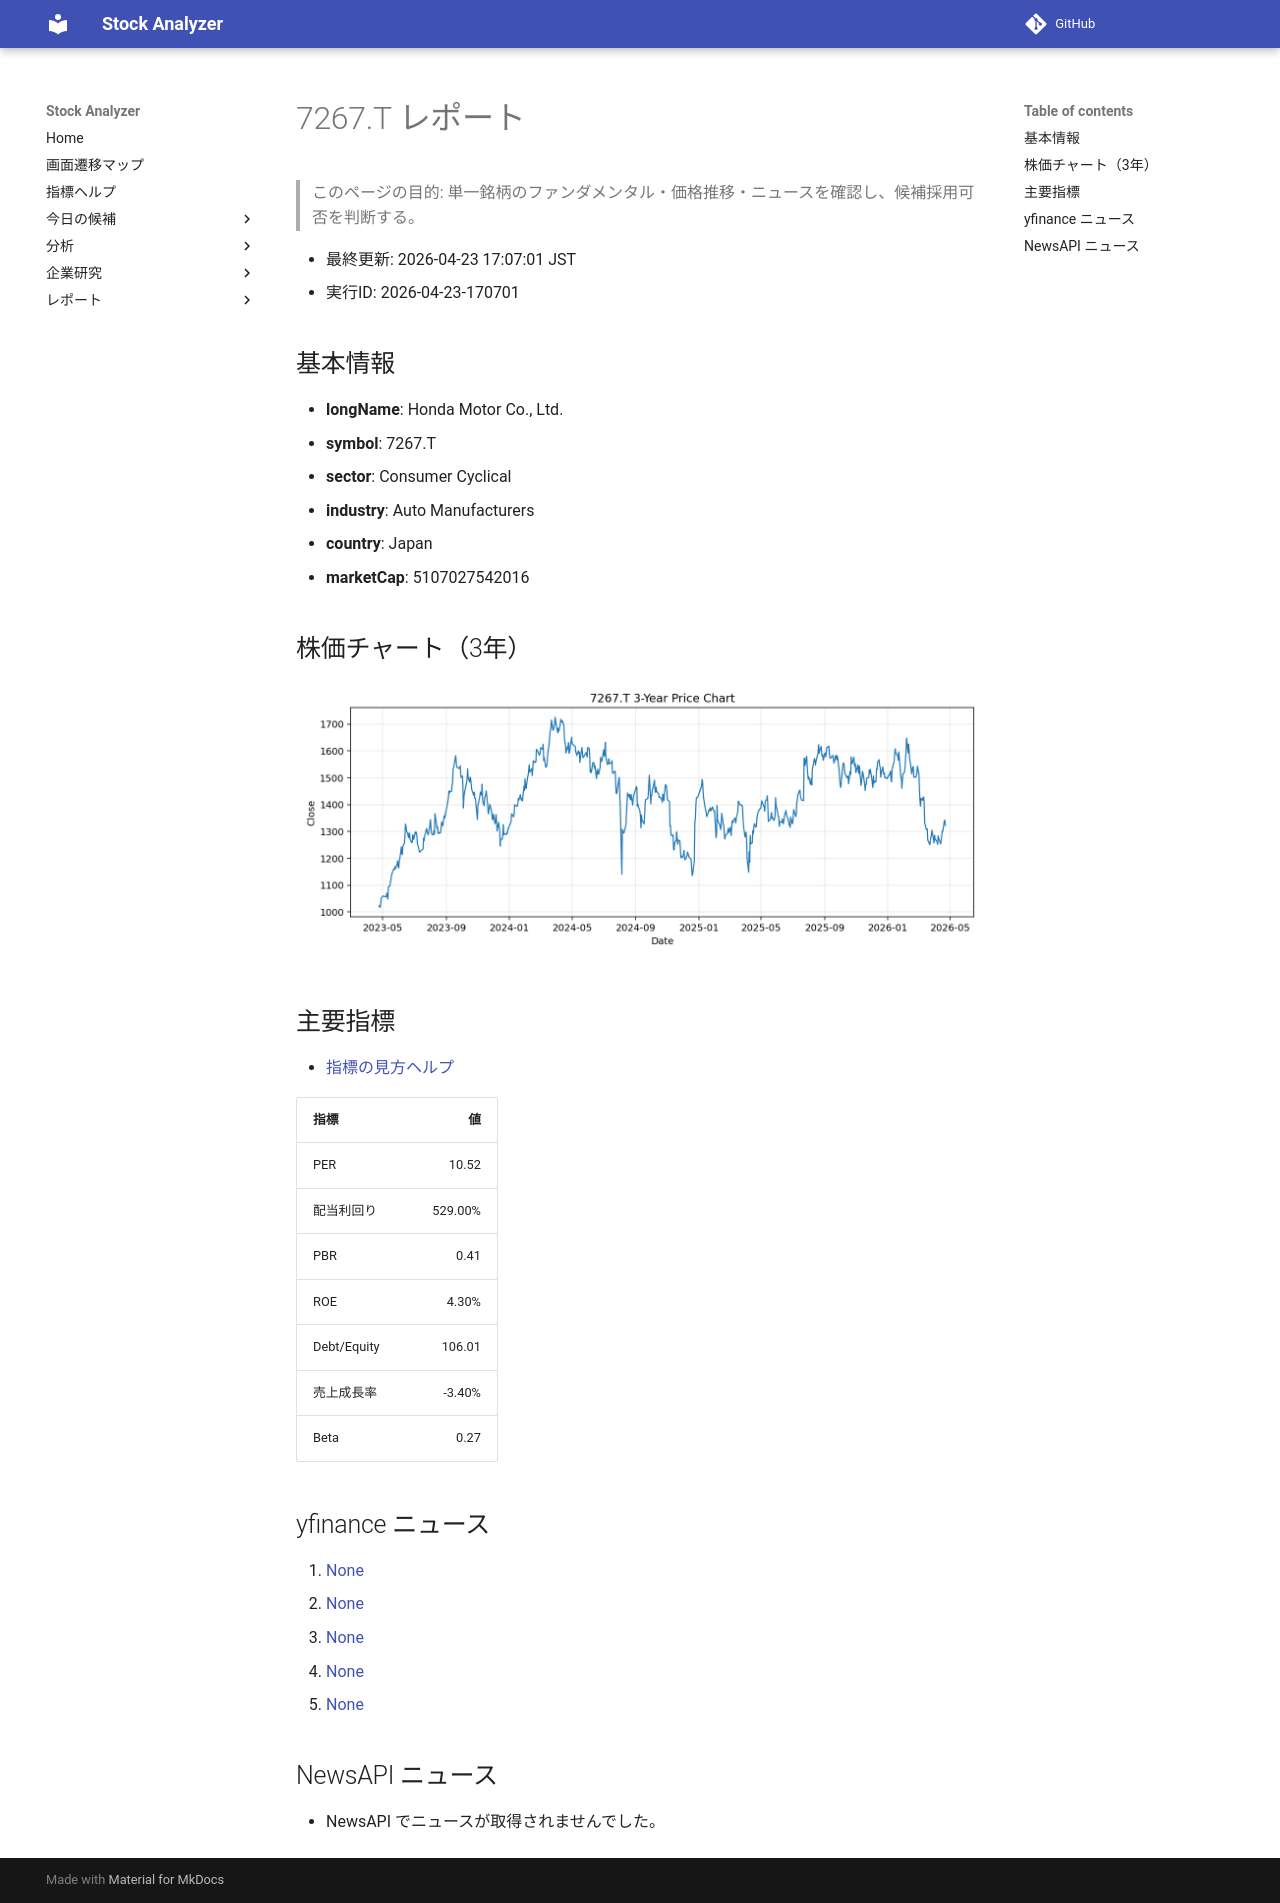

repository: Yumi-note/Making-APP · page: reports/2026-04-23/170701/7267_T/index.html · generator: mkdocs

# 7267.T レポート

> このページの目的: 単一銘柄のファンダメンタル・価格推移・ニュースを確認し、候補採用可否を判断する。

- 最終更新: 2026-04-23 17:07:01 JST
- 実行ID: 2026-04-23-170701

## 基本情報

- **longName**: Honda Motor Co., Ltd.
- **symbol**: 7267.T
- **sector**: Consumer Cyclical
- **industry**: Auto Manufacturers
- **country**: Japan
- **marketCap**: 5107027542016

## 株価チャート（3年）

![7267.T 3-year price chart](7267_T_3y.png)

## 主要指標

- [指標の見方ヘルプ](../../../../indicators.md)

| 指標 | 値 |
|---|---:|
| PER | 10.52 |
| 配当利回り | 529.00% |
| PBR | 0.41 |
| ROE | 4.30% |
| Debt/Equity | 106.01 |
| 売上成長率 | -3.40% |
| Beta | 0.27 |

## yfinance ニュース

1. [None](None)
2. [None](None)
3. [None](None)
4. [None](None)
5. [None](None)

## NewsAPI ニュース

- NewsAPI でニュースが取得されませんでした。
